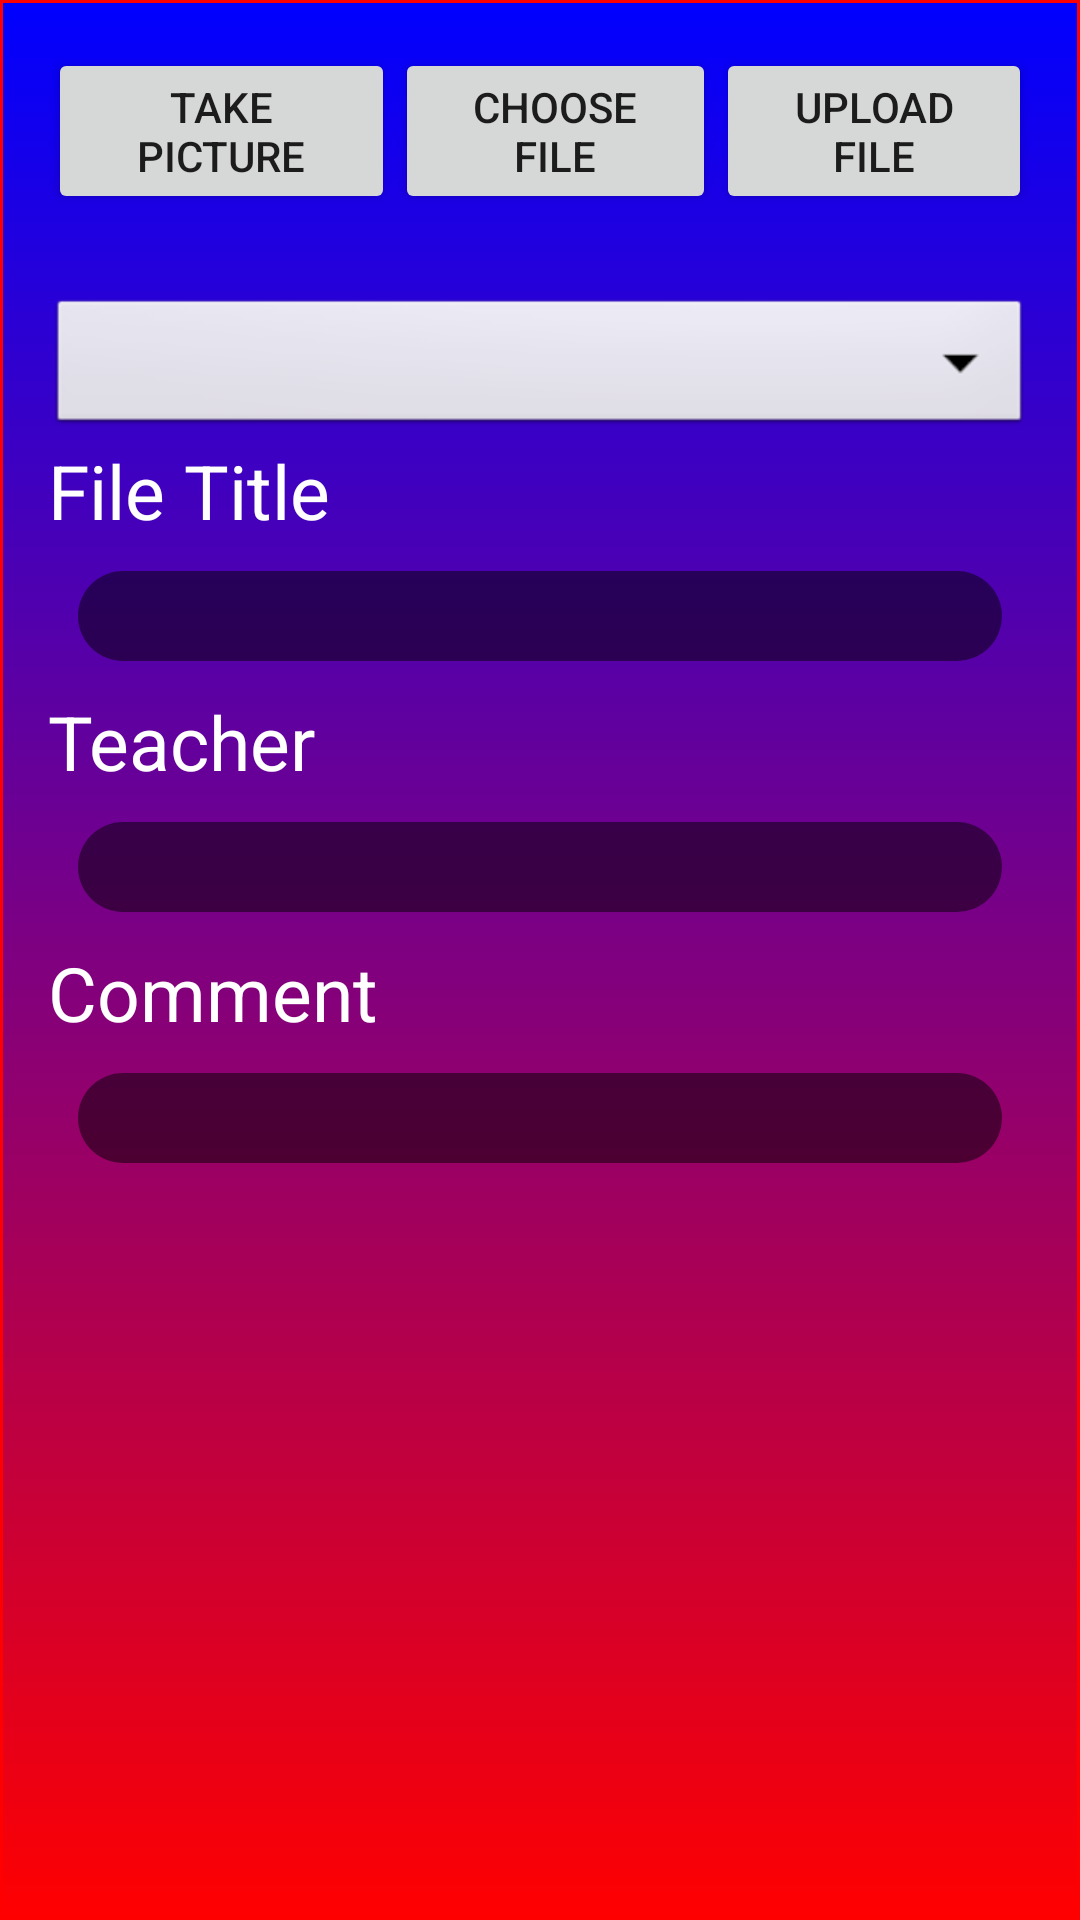

Layout XML and referenced resources for this Android screen:
<!-- AndroidManifest.xml: application theme AppTheme -->
<!-- res/layout/activity_uploadable.xml -->
<?xml version="1.0" encoding="utf-8"?>
<RelativeLayout xmlns:android="http://schemas.android.com/apk/res/android"
    xmlns:tools="http://schemas.android.com/tools"
    xmlns:app="http://schemas.android.com/apk/res-auto"
    android:layout_width="match_parent"
    android:layout_height="match_parent"
    android:paddingBottom="16dp"
    android:paddingLeft="16dp"
    android:paddingRight="16dp"
    android:paddingTop="16dp"
    android:id="@+id/activity_main"
    android:background="@drawable/bg_gradient"
    tools:context="com.osalaam.immersionproj2.UploadableActivity">

    <LinearLayout
        android:id="@+id/linearLayout"
        android:orientation="horizontal"
        android:layout_width="match_parent"
        android:layout_height="match_parent">


        <Button
            android:id="@+id/take_button"
            android:layout_width="wrap_content"
            android:layout_height="wrap_content"
            android:src="@android:drawable/ic_menu_gallery"
            android:layout_weight="1"
            android:text="Take picture"
            />

        <Button
            android:id="@+id/buttonChoose"
            android:layout_width="wrap_content"
            android:layout_height="wrap_content"
            android:layout_weight="1"
            android:text="Choose File"/>

        <Button
            android:id="@+id/buttonUpload"
            android:layout_width="wrap_content"
            android:layout_height="wrap_content"
            android:layout_weight="1"
            android:text="Upload File"/>

    </LinearLayout>


    <LinearLayout
        android:layout_width="match_parent"
        android:layout_height="wrap_content"
        android:orientation="vertical"
        android:gravity="center_vertical"
        android:layout_alignParentTop="true"
        android:layout_alignParentStart="true"
        android:layout_marginTop="82dp">
        <Spinner
            android:id="@+id/spinner1"
            android:layout_width="match_parent"
            android:layout_height="wrap_content"
            android:background="@android:drawable/btn_dropdown"
            android:spinnerMode="dropdown" />


        <TextView
            android:layout_width="wrap_content"
            android:layout_height="wrap_content"
            android:layout_gravity="start"
            android:text="@string/file_title"
            android:textSize="25dp"
            android:textColor="#FFFFFF"
            />
        <EditText
            android:layout_width="match_parent"
            android:layout_height="wrap_content"
            android:layout_margin="10dp"
            style="@style/editText_style"
            android:id="@+id/getfiletitle"
            android:background="@drawable/search_style"
            android:textColor="#FFFFFF"

            />




        <TextView
            android:layout_width="wrap_content"
            android:layout_height="wrap_content"
            android:layout_gravity="start"
            android:text="@string/teacher"
            android:textSize="25dp"
            android:textColor="#FFFFFF"
            />
        <EditText
            android:layout_width="match_parent"
            android:layout_height="wrap_content"
            android:layout_margin="10dp"
            style="@style/editText_style"
            android:id="@+id/getteacher"
            android:background="@drawable/search_style"
            android:textColor="#FFFFFF"
            />


        <TextView
            android:layout_width="wrap_content"
            android:layout_height="wrap_content"
            android:layout_gravity="start"
            android:text="@string/comment"
            android:textSize="25dp"
            android:textColor="#FFFFFF"
            />
        <EditText
            style="@style/editText_style"
            android:layout_width="match_parent"
            android:layout_height="wrap_content"
            android:layout_margin="10dp"
            android:id="@+id/getcomment"
            android:background="@drawable/search_style"
            android:textColor="#FFFFFF"

            />
<ImageView
    android:layout_width="wrap_content"
    android:layout_height="wrap_content"
    android:id="@+id/iview"
    android:layout_gravity="center"/>

    </LinearLayout>


</RelativeLayout>
<!-- resources referenced by this layout -->
<resources>
  <!-- drawable bg_gradient (drawable) -->
  <?xml version="1.0" encoding="utf-8"?>
  <shape xmlns:android="http://schemas.android.com/apk/res/android">
  <gradient
      android:angle="270"
      android:endColor="#ff0000"
      android:startColor="#0000ff" />
  
  <stroke
      android:width="1dp"
      android:color="#ff0000" />
  </shape>
  <!-- drawable search_style (drawable) -->
  <?xml version="1.0" encoding="utf-8"?>
  <selector xmlns:android="http://schemas.android.com/apk/res/android">
      <item>
          <shape android:shape="rectangle">
              <corners android:radius="50dp"/>
              <solid android:color="#80000000"/>
              <size android:height="30dp"/>
  
  
          </shape>
      </item>
  </selector>
  <string name="comment">Comment</string>
  <string name="file_title">File Title</string>
  <string name="teacher">Teacher</string>
  <style name="editText_style">
          <item name="android:gravity">center</item>
          <item name="android:background">@drawable/edit_text</item>
          <item name="android:layout_margin">10dp</item>
          <item name="android:layout_width">match_parent</item>
          <item name="android:layout_height">wrap_content</item>
          <item name="android:ems">10</item>
  
      </style>
  <style name="AppTheme" parent="Theme.AppCompat.Light.NoActionBar">
          
          <item name="colorPrimary">@color/colorPrimary</item>
          <item name="colorPrimaryDark">@color/colorPrimaryDark</item>
          <item name="colorAccent">@color/colorAccent</item>
      </style>
  <!-- drawable edit_text (drawable) -->
  <?xml version="1.0" encoding="utf-8"?>
  <selector xmlns:android="http://schemas.android.com/apk/res/android">
      <item>
          <shape android:shape="rectangle">
              <corners android:radius="50dp"/>
              <solid android:color="#FDFDFE"/>
              <size android:height="40dp"/>
  
          </shape>
      </item>
  </selector>
  <color name="colorPrimary">#3F51B5</color>
  <color name="colorPrimaryDark">#D1003A</color>
  <color name="colorAccent">#FF4081</color>
</resources>
